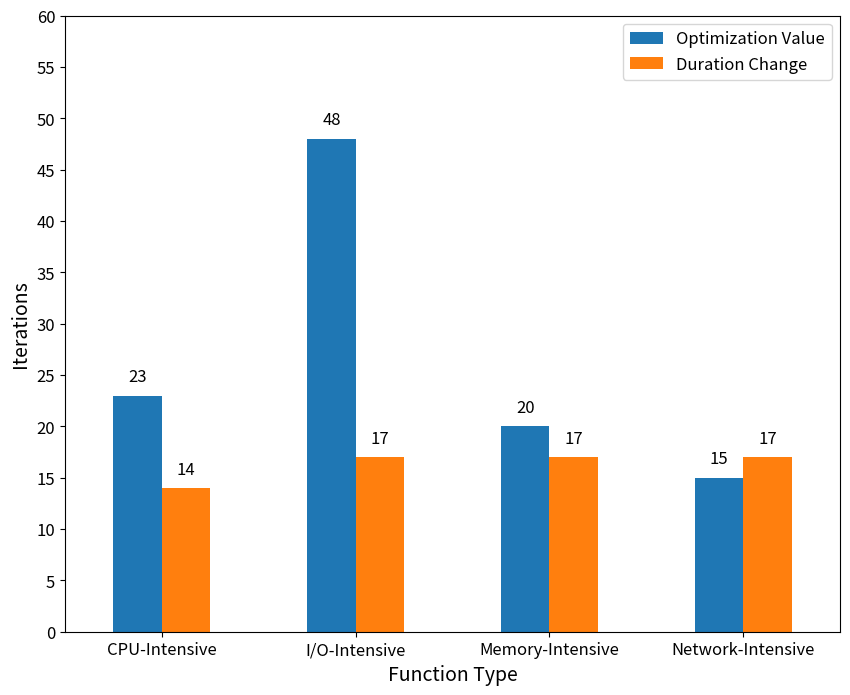

Source code (Python):
import pandas as pd
import matplotlib.pyplot as plt
from pylab import rcParams
import numpy as np

rcParams['figure.figsize'] = 10, 8
rcParams['axes.labelsize'] = 14
rcParams['axes.titlesize'] = 14
rcParams["font.size"] = 12

data_iterations_2=[["CPU-Intensive",23,14],
      ["I/O-Intensive",48,17],
      ["Memory-Intensive",20,17],
      ["Network-Intensive",15,17]
     ]

# data_iterations_3 = [["CPU-Intensive",17,46,66],
#       ["I/O-Intensive",14,56,29],
#       ["Memory-Intensive",16,51,64],
#       ["Network-Intensive",12,55,27]
#      ]

# df=pd.DataFrame(data_iterations_3,columns=["Function Type", "Linear", "Binary", "Gradient Descent"])
# ax = df.plot(x="Function Type", y=["Linear", "Binary", "Gradient Descent"], kind="bar", color=["#0065bd", "#e37222", "#a2ad00"])
df=pd.DataFrame(data_iterations_2,columns=["Function Type", "Optimization Value","Duration Change"])
ax = df.plot(x="Function Type", y=["Optimization Value", "Duration Change"], kind="bar")
plt.xticks(rotation=0)
plt.yticks(np.arange(0, 65, 5))
plt.legend(loc='best')
plt.ylabel('Iterations')

rects = ax.patches
for rect in rects:
    height = rect.get_height()
    ax.text(
        rect.get_x() + rect.get_width() / 2, height + 1, height, ha="center", va="bottom"
    )

# plt.savefig("../../images/4_iterations_per_algorithm_balanced.png", format='png', dpi=300, bbox_inches='tight')

plt.show()

